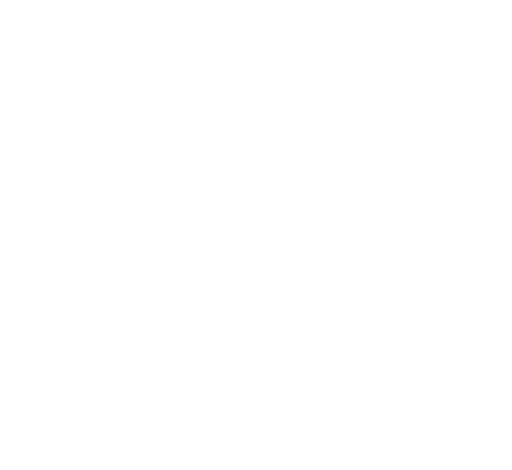
t = 0.00 s
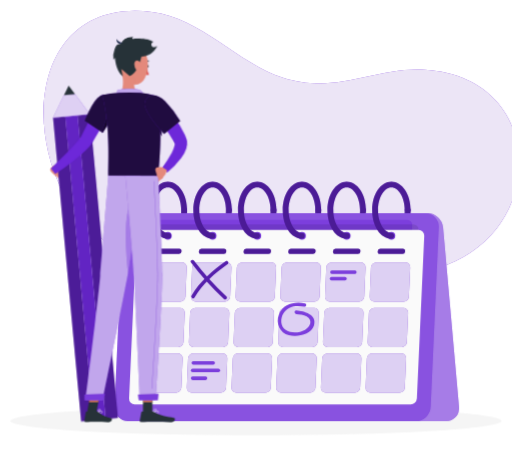
t = 1.26 s
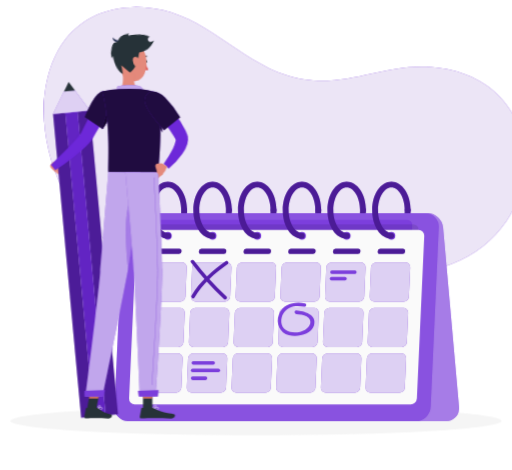
t = 3.06 s
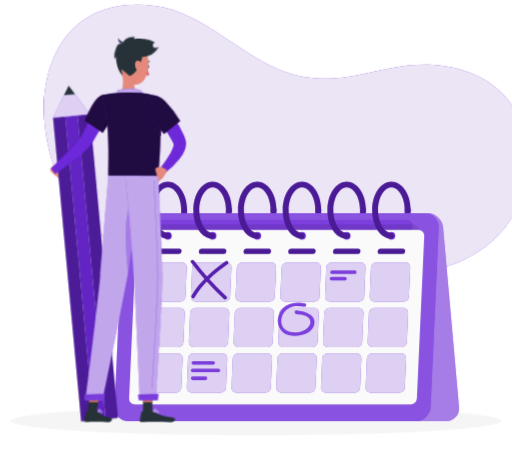
t = 4.46 s
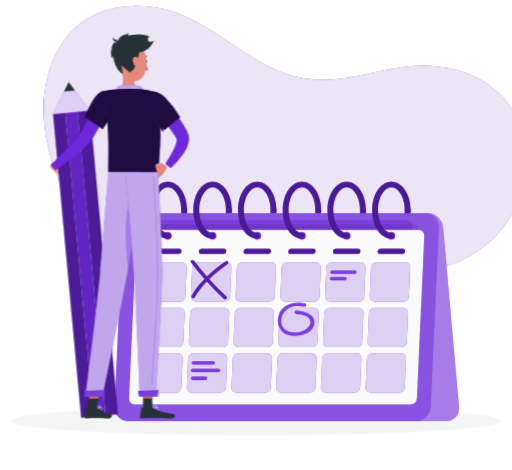
t = 6.26 s
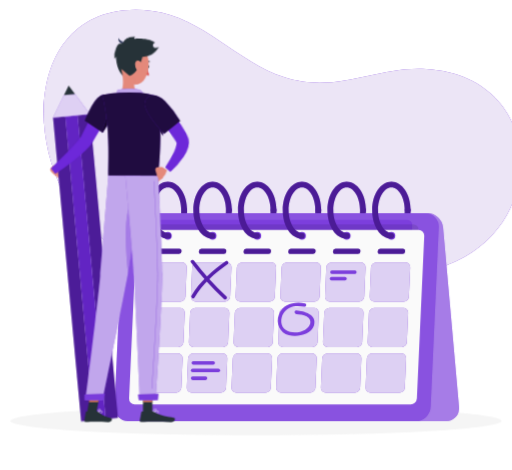
t = 7.76 s

The animated SVG that drew these frames (rendered in a browser with its animation timeline set to each time). Animation: 7 CSS @keyframes rules; one cycle of 9.26 s, repeats indefinitely.

<svg xmlns="http://www.w3.org/2000/svg" viewBox="48 84 404 371" id="ss-q-age-m"><style>svg#ss-q-age-m #tapcal{transform-box:view-box;transform-origin:172px 168px;animation:1.2s ease-in-out 1.0s infinite k-tapcal}svg#ss-q-age-m #head{transform-box:view-box;transform-origin:155px 148px;animation:4s ease-in-out 1.0s infinite k-head}svg#ss-q-age-m #background-simple{transform-box:fill-box;transform-origin:center;animation:0.8s 1 both cubic-bezier(.2,.7,.2,1) bxGrow,8s infinite none ease-in-out drift;animation-delay:0s,0.9s}svg#ss-q-age-m #Shadow{transform-box:fill-box;transform-origin:center;animation:0.6s 1 both linear bxFade;animation-delay:0.2s}svg#ss-q-age-m #Calendar{transform-box:fill-box;transform-origin:center;animation:0.7s 1 both cubic-bezier(.2,.7,.2,1) bxIn;animation-delay:0.18s}svg#ss-q-age-m #Character{transform-box:fill-box;transform-origin:center;animation:0.7s 1 both cubic-bezier(.2,.7,.2,1) bxIn,3.2s infinite none ease-in-out bob;animation-delay:0.36s,1.26s}@keyframes bob{0%,100%{transform:none}50%{transform:translateY(-3px)}}@keyframes bxFade{from{opacity:0}to{opacity:1}}@keyframes bxGrow{from{opacity:0;transform:scale(.92)}to{opacity:1;transform:none}}@keyframes bxIn{from{opacity:0;transform:translateY(14px)}to{opacity:1;transform:none}}@keyframes drift{0%,100%{transform:none}50%{transform:translate(4px,-3px) scale(1.02)}}@keyframes k-tapcal{0%,100%{transform:rotate(0deg)}50%{transform:rotate(-6deg)}}@keyframes k-head{0%,100%{transform:rotate(0)}30%,50%{transform:rotate(-6deg)}75%{transform:rotate(3deg)}}@media (prefers-reduced-motion: reduce){svg#ss-q-age-m *{animation:none!important}}</style><g id="background-simple"><path d="M138.09,278.9C61.85,236.44,56.69,79.72,167.9,93.49c38.91,4.82,67.2,40.09,103.42,52,41.85,13.71,72.21-8.74,112-6.35,94.58,5.68,97.84,123.5,17,154.1-43.54,16.49-85.57,13.4-129.3,7.14C233,294.87,174,298.88,138.09,278.9Z" style="fill:#6D28D9" /><path d="M138.09,278.9C61.85,236.44,56.69,79.72,167.9,93.49c38.91,4.82,67.2,40.09,103.42,52,41.85,13.71,72.21-8.74,112-6.35,94.58,5.68,97.84,123.5,17,154.1-43.54,16.49-85.57,13.4-129.3,7.14C233,294.87,174,298.88,138.09,278.9Z" style="fill:#fafafa;opacity:0.9" /></g><g id="Shadow"><ellipse cx="250" cy="416.24" rx="193.89" ry="11.32" style="fill:#f5f5f5" /></g><g id="Calendar"><path d="M180.45,272.44a2.34,2.34,0,0,1,0-4.67c5.72,0,10.54-8.19,10.54-17.89a2.34,2.34,0,0,1,4.67,0C195.66,262.53,189,272.44,180.45,272.44Z" style="fill:#6D28D9" /><path d="M215.74,272.44a2.34,2.34,0,0,1,0-4.67c5.72,0,10.54-8.19,10.54-17.89a2.34,2.34,0,0,1,4.67,0C231,262.53,224.27,272.44,215.74,272.44Z" style="fill:#6D28D9" /><path d="M251,272.44a2.34,2.34,0,0,1,0-4.67c5.71,0,10.54-8.19,10.54-17.89a2.33,2.33,0,0,1,4.66,0C266.23,262.53,259.56,272.44,251,272.44Z" style="fill:#6D28D9" /><path d="M286.32,272.44a2.34,2.34,0,1,1,0-4.67c5.71,0,10.54-8.19,10.54-17.89a2.33,2.33,0,0,1,4.66,0C301.52,262.53,294.84,272.44,286.32,272.44Z" style="fill:#6D28D9" /><path d="M321.6,272.44a2.34,2.34,0,0,1,0-4.67c5.72,0,10.54-8.19,10.54-17.89a2.34,2.34,0,0,1,4.67,0C336.81,262.53,330.13,272.44,321.6,272.44Z" style="fill:#6D28D9" /><path d="M356.89,272.44a2.34,2.34,0,0,1,0-4.67c5.71,0,10.54-8.19,10.54-17.89a2.34,2.34,0,0,1,4.67,0C372.1,262.53,365.42,272.44,356.89,272.44Z" style="fill:#6D28D9" /><g style="opacity:0.30000000000000004"><path d="M180.45,272.44a2.34,2.34,0,0,1,0-4.67c5.72,0,10.54-8.19,10.54-17.89a2.34,2.34,0,0,1,4.67,0C195.66,262.53,189,272.44,180.45,272.44Z" /><path d="M215.74,272.44a2.34,2.34,0,0,1,0-4.67c5.72,0,10.54-8.19,10.54-17.89a2.34,2.34,0,0,1,4.67,0C231,262.53,224.27,272.44,215.74,272.44Z" /><path d="M251,272.44a2.34,2.34,0,0,1,0-4.67c5.71,0,10.54-8.19,10.54-17.89a2.33,2.33,0,0,1,4.66,0C266.23,262.53,259.56,272.44,251,272.44Z" /><path d="M286.32,272.44a2.34,2.34,0,1,1,0-4.67c5.71,0,10.54-8.19,10.54-17.89a2.33,2.33,0,0,1,4.66,0C301.52,262.53,294.84,272.44,286.32,272.44Z" /><path d="M321.6,272.44a2.34,2.34,0,0,1,0-4.67c5.72,0,10.54-8.19,10.54-17.89a2.34,2.34,0,0,1,4.67,0C336.81,262.53,330.13,272.44,321.6,272.44Z" /><path d="M356.89,272.44a2.34,2.34,0,0,1,0-4.67c5.71,0,10.54-8.19,10.54-17.89a2.34,2.34,0,0,1,4.67,0C372.1,262.53,365.42,272.44,356.89,272.44Z" /></g><path d="M158.34,252.27H385.52a12.51,12.51,0,0,1,12.19,11.19l12.58,141.83a10.11,10.11,0,0,1-10.2,11.19H172.9a12.53,12.53,0,0,1-12.19-11.19L148.14,263.46A10.1,10.1,0,0,1,158.34,252.27Z" style="fill:#6D28D9" /><path d="M158.34,252.27H385.52a12.51,12.51,0,0,1,12.19,11.19l12.58,141.83a10.11,10.11,0,0,1-10.2,11.19H172.9a12.53,12.53,0,0,1-12.19-11.19L148.14,263.46A10.1,10.1,0,0,1,158.34,252.27Z" style="fill:#fafafa;opacity:0.4" /><path d="M383.63,252.27H156.44a11.86,11.86,0,0,0-11.7,11.19l-6.4,141.83A10.63,10.63,0,0,0,149,416.48H376.21a11.86,11.86,0,0,0,11.7-11.19l6.41-141.83A10.64,10.64,0,0,0,383.63,252.27Z" style="fill:#6D28D9" /><path d="M383.63,252.27H156.44a11.86,11.86,0,0,0-11.7,11.19l-6.4,141.83A10.63,10.63,0,0,0,149,416.48H376.21a11.86,11.86,0,0,0,11.7-11.19l6.41-141.83A10.64,10.64,0,0,0,383.63,252.27Z" style="fill:#fafafa;opacity:0.2" /><path d="M160.61,379l5.29-117.13a4.53,4.53,0,0,1,4.48-4.28H369.21a4.07,4.07,0,0,1,4.09,4.28L368,379a4.53,4.53,0,0,1-4.48,4.28H164.7A4.07,4.07,0,0,1,160.61,379Z" style="fill:#6D28D9" /><path d="M160.61,379l5.29-117.13a4.53,4.53,0,0,1,4.48-4.28H369.21a4.07,4.07,0,0,1,4.09,4.28L368,379a4.53,4.53,0,0,1-4.48,4.28H164.7A4.07,4.07,0,0,1,160.61,379Z" style="fill:#fafafa;opacity:0.1" /><path d="M155,388.56l5.55-123a4.74,4.74,0,0,1,4.7-4.49H374.05a4.26,4.26,0,0,1,4.29,4.49l-5.56,123a4.75,4.75,0,0,1-4.69,4.5H159.27A4.25,4.25,0,0,1,155,388.56Z" style="opacity:0.1" /><path d="M149.84,398.48l5.79-128.3a5,5,0,0,1,4.9-4.69H378.34a4.45,4.45,0,0,1,4.48,4.69L377,398.48a5,5,0,0,1-4.9,4.69H154.32A4.44,4.44,0,0,1,149.84,398.48Z" style="fill:#fafafa" /><path d="M356.86,273.18h0a3,3,0,0,1-3-3.18h0a3.15,3.15,0,0,1,3.11-3h0a3,3,0,0,1,3,3.18h0A3.15,3.15,0,0,1,356.86,273.18Z" style="fill:#6D28D9" /><path d="M321.57,273.18h0a3,3,0,0,1-3-3.18h0a3.15,3.15,0,0,1,3.11-3h0a3,3,0,0,1,3,3.18h0A3.14,3.14,0,0,1,321.57,273.18Z" style="fill:#6D28D9" /><path d="M286.28,273.18h0a3,3,0,0,1-3-3.18h0a3.16,3.16,0,0,1,3.11-3h0a3,3,0,0,1,3,3.18h0A3.14,3.14,0,0,1,286.28,273.18Z" style="fill:#6D28D9" /><path d="M251,273.18h0a3,3,0,0,1-3-3.18h0a3.17,3.17,0,0,1,3.12-3h0a3,3,0,0,1,3,3.18h0A3.14,3.14,0,0,1,251,273.18Z" style="fill:#6D28D9" /><path d="M215.71,273.18h0a3,3,0,0,1-3-3.18h0a3.15,3.15,0,0,1,3.11-3h0a3,3,0,0,1,3,3.18h0A3.15,3.15,0,0,1,215.71,273.18Z" style="fill:#6D28D9" /><path d="M180.42,273.18h0a3,3,0,0,1-3-3.18h0a3.15,3.15,0,0,1,3.11-3h0a3,3,0,0,1,3,3.18h0A3.14,3.14,0,0,1,180.42,273.18Z" style="fill:#6D28D9" /><g style="opacity:0.1"><path d="M356.86,273.18h0a3,3,0,0,1-3-3.18h0a3.15,3.15,0,0,1,3.11-3h0a3,3,0,0,1,3,3.18h0A3.15,3.15,0,0,1,356.86,273.18Z" style="fill:#fafafa" /><path d="M321.57,273.18h0a3,3,0,0,1-3-3.18h0a3.15,3.15,0,0,1,3.11-3h0a3,3,0,0,1,3,3.18h0A3.14,3.14,0,0,1,321.57,273.18Z" style="fill:#fafafa" /><path d="M286.28,273.18h0a3,3,0,0,1-3-3.18h0a3.16,3.16,0,0,1,3.11-3h0a3,3,0,0,1,3,3.18h0A3.14,3.14,0,0,1,286.28,273.18Z" style="fill:#fafafa" /><path d="M251,273.18h0a3,3,0,0,1-3-3.18h0a3.17,3.17,0,0,1,3.12-3h0a3,3,0,0,1,3,3.18h0A3.14,3.14,0,0,1,251,273.18Z" style="fill:#fafafa" /><path d="M215.71,273.18h0a3,3,0,0,1-3-3.18h0a3.15,3.15,0,0,1,3.11-3h0a3,3,0,0,1,3,3.18h0A3.15,3.15,0,0,1,215.71,273.18Z" style="fill:#fafafa" /><path d="M180.42,273.18h0a3,3,0,0,1-3-3.18h0a3.15,3.15,0,0,1,3.11-3h0a3,3,0,0,1,3,3.18h0A3.14,3.14,0,0,1,180.42,273.18Z" style="fill:#fafafa" /></g><path d="M189.24,284.36H171.49a1.86,1.86,0,0,1-1.87-2h0a2.08,2.08,0,0,1,2-2h17.75a1.86,1.86,0,0,1,1.87,2h0A2.08,2.08,0,0,1,189.24,284.36Z" style="fill:#6D28D9" /><path d="M224.53,284.36H206.78a1.86,1.86,0,0,1-1.87-2h0a2.08,2.08,0,0,1,2.05-2H224.7a1.87,1.87,0,0,1,1.88,2h0A2.08,2.08,0,0,1,224.53,284.36Z" style="fill:#6D28D9" /><path d="M259.82,284.36H242.07a1.87,1.87,0,0,1-1.88-2h0a2.08,2.08,0,0,1,2.05-2H260a1.86,1.86,0,0,1,1.87,2h0A2.07,2.07,0,0,1,259.82,284.36Z" style="fill:#6D28D9" /><path d="M295.1,284.36H277.35a1.86,1.86,0,0,1-1.87-2h0a2.08,2.08,0,0,1,2-2h17.75a1.86,1.86,0,0,1,1.87,2h0A2.08,2.08,0,0,1,295.1,284.36Z" style="fill:#6D28D9" /><path d="M330.39,284.36H312.64a1.86,1.86,0,0,1-1.87-2h0a2.08,2.08,0,0,1,2.05-2h17.75a1.86,1.86,0,0,1,1.87,2h0A2.08,2.08,0,0,1,330.39,284.36Z" style="fill:#6D28D9" /><path d="M365.68,284.36H347.93a1.86,1.86,0,0,1-1.87-2h0a2.08,2.08,0,0,1,2.05-2h17.74a1.87,1.87,0,0,1,1.88,2h0A2.08,2.08,0,0,1,365.68,284.36Z" style="fill:#6D28D9" /><g style="opacity:0.30000000000000004"><path d="M189.24,284.36H171.49a1.86,1.86,0,0,1-1.87-2h0a2.08,2.08,0,0,1,2-2h17.75a1.86,1.86,0,0,1,1.87,2h0A2.08,2.08,0,0,1,189.24,284.36Z" /><path d="M224.53,284.36H206.78a1.86,1.86,0,0,1-1.87-2h0a2.08,2.08,0,0,1,2.05-2H224.7a1.87,1.87,0,0,1,1.88,2h0A2.08,2.08,0,0,1,224.53,284.36Z" /><path d="M259.82,284.36H242.07a1.87,1.87,0,0,1-1.88-2h0a2.08,2.08,0,0,1,2.05-2H260a1.86,1.86,0,0,1,1.87,2h0A2.07,2.07,0,0,1,259.82,284.36Z" /><path d="M295.1,284.36H277.35a1.86,1.86,0,0,1-1.87-2h0a2.08,2.08,0,0,1,2-2h17.75a1.86,1.86,0,0,1,1.87,2h0A2.08,2.08,0,0,1,295.1,284.36Z" /><path d="M330.39,284.36H312.64a1.86,1.86,0,0,1-1.87-2h0a2.08,2.08,0,0,1,2.05-2h17.75a1.86,1.86,0,0,1,1.87,2h0A2.08,2.08,0,0,1,330.39,284.36Z" /><path d="M365.68,284.36H347.93a1.86,1.86,0,0,1-1.87-2h0a2.08,2.08,0,0,1,2.05-2h17.74a1.87,1.87,0,0,1,1.88,2h0A2.08,2.08,0,0,1,365.68,284.36Z" /></g><path d="M190.22,322.13H167.1a3.73,3.73,0,0,1-3.74-3.92l1-23.12a4.16,4.16,0,0,1,4.1-3.92h23.12a3.73,3.73,0,0,1,3.74,3.92l-1,23.12A4.17,4.17,0,0,1,190.22,322.13Z" style="fill:#6D28D9" /><path d="M225.51,322.13H202.39a3.72,3.72,0,0,1-3.74-3.92l1-23.12a4.16,4.16,0,0,1,4.1-3.92H226.9a3.74,3.74,0,0,1,3.75,3.92l-1.05,23.12A4.15,4.15,0,0,1,225.51,322.13Z" style="fill:#6D28D9" /><path d="M260.79,322.13H237.68a3.74,3.74,0,0,1-3.75-3.92l1-23.12a4.16,4.16,0,0,1,4.1-3.92h23.11a3.72,3.72,0,0,1,3.74,3.92l-1,23.12A4.16,4.16,0,0,1,260.79,322.13Z" style="fill:#6D28D9" /><path d="M296.08,322.13H273a3.73,3.73,0,0,1-3.75-3.92l1-23.12a4.15,4.15,0,0,1,4.09-3.92h23.12a3.73,3.73,0,0,1,3.74,3.92l-1,23.12A4.16,4.16,0,0,1,296.08,322.13Z" style="fill:#6D28D9" /><path d="M331.37,322.13H308.25a3.73,3.73,0,0,1-3.74-3.92l1-23.12a4.16,4.16,0,0,1,4.1-3.92h23.11a3.73,3.73,0,0,1,3.75,3.92l-1,23.12A4.17,4.17,0,0,1,331.37,322.13Z" style="fill:#6D28D9" /><path d="M366.65,322.13H343.54a3.72,3.72,0,0,1-3.74-3.92l1-23.12a4.16,4.16,0,0,1,4.1-3.92h23.11a3.74,3.74,0,0,1,3.75,3.92l-1.05,23.12A4.15,4.15,0,0,1,366.65,322.13Z" style="fill:#6D28D9" /><g style="opacity:0.8"><path d="M190.22,322.13H167.1a3.73,3.73,0,0,1-3.74-3.92l1-23.12a4.16,4.16,0,0,1,4.1-3.92h23.12a3.73,3.73,0,0,1,3.74,3.92l-1,23.12A4.17,4.17,0,0,1,190.22,322.13Z" style="fill:#fafafa" /><path d="M225.51,322.13H202.39a3.72,3.72,0,0,1-3.74-3.92l1-23.12a4.16,4.16,0,0,1,4.1-3.92H226.9a3.74,3.74,0,0,1,3.75,3.92l-1.05,23.12A4.15,4.15,0,0,1,225.51,322.13Z" style="fill:#fafafa" /><path d="M260.79,322.13H237.68a3.74,3.74,0,0,1-3.75-3.92l1-23.12a4.16,4.16,0,0,1,4.1-3.92h23.11a3.72,3.72,0,0,1,3.74,3.92l-1,23.12A4.16,4.16,0,0,1,260.79,322.13Z" style="fill:#fafafa" /><path d="M296.08,322.13H273a3.73,3.73,0,0,1-3.75-3.92l1-23.12a4.15,4.15,0,0,1,4.09-3.92h23.12a3.73,3.73,0,0,1,3.74,3.92l-1,23.12A4.16,4.16,0,0,1,296.08,322.13Z" style="fill:#fafafa" /><path d="M331.37,322.13H308.25a3.73,3.73,0,0,1-3.74-3.92l1-23.12a4.16,4.16,0,0,1,4.1-3.92h23.11a3.73,3.73,0,0,1,3.75,3.92l-1,23.12A4.17,4.17,0,0,1,331.37,322.13Z" style="fill:#fafafa" /><path d="M366.65,322.13H343.54a3.72,3.72,0,0,1-3.74-3.92l1-23.12a4.16,4.16,0,0,1,4.1-3.92h23.11a3.74,3.74,0,0,1,3.75,3.92l-1.05,23.12A4.15,4.15,0,0,1,366.65,322.13Z" style="fill:#fafafa" /></g><path d="M188.6,358H165.48a3.73,3.73,0,0,1-3.74-3.92l1-23.12a4.17,4.17,0,0,1,4.1-3.92H190a3.73,3.73,0,0,1,3.74,3.92l-1,23.12A4.17,4.17,0,0,1,188.6,358Z" style="fill:#6D28D9" /><path d="M223.89,358H200.77a3.73,3.73,0,0,1-3.74-3.92l1-23.12a4.16,4.16,0,0,1,4.1-3.92h23.11A3.74,3.74,0,0,1,229,331L228,354.08A4.15,4.15,0,0,1,223.89,358Z" style="fill:#6D28D9" /><path d="M259.17,358H236.06a3.72,3.72,0,0,1-3.74-3.92l1-23.12a4.16,4.16,0,0,1,4.1-3.92h23.11a3.72,3.72,0,0,1,3.74,3.92l-1,23.12A4.16,4.16,0,0,1,259.17,358Z" style="fill:#6D28D9" /><path d="M294.46,358H271.35a3.74,3.74,0,0,1-3.75-3.92l1-23.12a4.15,4.15,0,0,1,4.09-3.92h23.12A3.73,3.73,0,0,1,299.6,331l-1,23.12A4.16,4.16,0,0,1,294.46,358Z" style="fill:#6D28D9" /><path d="M329.75,358H306.63a3.73,3.73,0,0,1-3.74-3.92l1-23.12A4.17,4.17,0,0,1,308,327h23.12a3.73,3.73,0,0,1,3.74,3.92l-1,23.12A4.17,4.17,0,0,1,329.75,358Z" style="fill:#6D28D9" /><path d="M365,358H341.92a3.72,3.72,0,0,1-3.74-3.92l1-23.12a4.16,4.16,0,0,1,4.1-3.92h23.11a3.74,3.74,0,0,1,3.75,3.92l-1.05,23.12A4.15,4.15,0,0,1,365,358Z" style="fill:#6D28D9" /><g style="opacity:0.8"><path d="M188.6,358H165.48a3.73,3.73,0,0,1-3.74-3.92l1-23.12a4.17,4.17,0,0,1,4.1-3.92H190a3.73,3.73,0,0,1,3.74,3.92l-1,23.12A4.17,4.17,0,0,1,188.6,358Z" style="fill:#fafafa" /><path d="M223.89,358H200.77a3.73,3.73,0,0,1-3.74-3.92l1-23.12a4.16,4.16,0,0,1,4.1-3.92h23.11A3.74,3.74,0,0,1,229,331L228,354.08A4.15,4.15,0,0,1,223.89,358Z" style="fill:#fafafa" /><path d="M259.17,358H236.06a3.72,3.72,0,0,1-3.74-3.92l1-23.12a4.16,4.16,0,0,1,4.1-3.92h23.11a3.72,3.72,0,0,1,3.74,3.92l-1,23.12A4.16,4.16,0,0,1,259.17,358Z" style="fill:#fafafa" /><path d="M294.46,358H271.35a3.74,3.74,0,0,1-3.75-3.92l1-23.12a4.15,4.15,0,0,1,4.09-3.92h23.12A3.73,3.73,0,0,1,299.6,331l-1,23.12A4.16,4.16,0,0,1,294.46,358Z" style="fill:#fafafa" /><path d="M329.75,358H306.63a3.73,3.73,0,0,1-3.74-3.92l1-23.12A4.17,4.17,0,0,1,308,327h23.12a3.73,3.73,0,0,1,3.74,3.92l-1,23.12A4.17,4.17,0,0,1,329.75,358Z" style="fill:#fafafa" /><path d="M365,358H341.92a3.72,3.72,0,0,1-3.74-3.92l1-23.12a4.16,4.16,0,0,1,4.1-3.92h23.11a3.74,3.74,0,0,1,3.75,3.92l-1.05,23.12A4.15,4.15,0,0,1,365,358Z" style="fill:#fafafa" /></g><path d="M187,393.86H163.86a3.72,3.72,0,0,1-3.74-3.92l1-23.11a4.16,4.16,0,0,1,4.1-3.92h23.12a3.72,3.72,0,0,1,3.74,3.92l-1,23.11A4.15,4.15,0,0,1,187,393.86Z" style="fill:#6D28D9" /><path d="M222.27,393.86H199.15a3.72,3.72,0,0,1-3.74-3.92l1-23.11a4.15,4.15,0,0,1,4.1-3.92h23.11a3.72,3.72,0,0,1,3.75,3.92l-1,23.11A4.14,4.14,0,0,1,222.27,393.86Z" style="fill:#6D28D9" /><path d="M257.55,393.86H234.44a3.72,3.72,0,0,1-3.74-3.92l1-23.11a4.15,4.15,0,0,1,4.1-3.92H259a3.73,3.73,0,0,1,3.75,3.92l-1.05,23.11A4.15,4.15,0,0,1,257.55,393.86Z" style="fill:#6D28D9" /><path d="M292.84,393.86H269.73a3.73,3.73,0,0,1-3.75-3.92l1-23.11a4.14,4.14,0,0,1,4.09-3.92h23.12a3.72,3.72,0,0,1,3.74,3.92l-1,23.11A4.15,4.15,0,0,1,292.84,393.86Z" style="fill:#6D28D9" /><path d="M328.13,393.86H305a3.72,3.72,0,0,1-3.74-3.92l1-23.11a4.16,4.16,0,0,1,4.1-3.92h23.12a3.72,3.72,0,0,1,3.74,3.92l-1,23.11A4.16,4.16,0,0,1,328.13,393.86Z" style="fill:#6D28D9" /><path d="M363.42,393.86H340.3a3.72,3.72,0,0,1-3.74-3.92l1-23.11a4.15,4.15,0,0,1,4.1-3.92h23.11a3.73,3.73,0,0,1,3.75,3.92l-1.05,23.11A4.14,4.14,0,0,1,363.42,393.86Z" style="fill:#6D28D9" /><g style="opacity:0.8"><path d="M187,393.86H163.86a3.72,3.72,0,0,1-3.74-3.92l1-23.11a4.16,4.16,0,0,1,4.1-3.92h23.12a3.72,3.72,0,0,1,3.74,3.92l-1,23.11A4.15,4.15,0,0,1,187,393.86Z" style="fill:#fafafa" /><path d="M222.27,393.86H199.15a3.72,3.72,0,0,1-3.74-3.92l1-23.11a4.15,4.15,0,0,1,4.1-3.92h23.11a3.72,3.72,0,0,1,3.75,3.92l-1,23.11A4.14,4.14,0,0,1,222.27,393.86Z" style="fill:#fafafa" /><path d="M257.55,393.86H234.44a3.72,3.72,0,0,1-3.74-3.92l1-23.11a4.15,4.15,0,0,1,4.1-3.92H259a3.73,3.73,0,0,1,3.75,3.92l-1.05,23.11A4.15,4.15,0,0,1,257.55,393.86Z" style="fill:#fafafa" /><path d="M292.84,393.86H269.73a3.73,3.73,0,0,1-3.75-3.92l1-23.11a4.14,4.14,0,0,1,4.09-3.92h23.12a3.72,3.72,0,0,1,3.74,3.92l-1,23.11A4.15,4.15,0,0,1,292.84,393.86Z" style="fill:#fafafa" /><path d="M328.13,393.86H305a3.72,3.72,0,0,1-3.74-3.92l1-23.11a4.16,4.16,0,0,1,4.1-3.92h23.12a3.72,3.72,0,0,1,3.74,3.92l-1,23.11A4.16,4.16,0,0,1,328.13,393.86Z" style="fill:#fafafa" /><path d="M363.42,393.86H340.3a3.72,3.72,0,0,1-3.74-3.92l1-23.11a4.15,4.15,0,0,1,4.1-3.92h23.11a3.73,3.73,0,0,1,3.75,3.92l-1.05,23.11A4.14,4.14,0,0,1,363.42,393.86Z" style="fill:#fafafa" /></g><path d="M180.45,272.44c-8.52,0-15.2-9.91-15.2-22.56s6.68-22.55,15.2-22.55,15.21,9.91,15.21,22.55a2.34,2.34,0,0,1-4.67,0c0-9.69-4.82-17.89-10.54-17.89s-10.54,8.2-10.54,17.89,4.83,17.89,10.54,17.89a2.34,2.34,0,1,1,0,4.67Z" style="fill:#6D28D9" /><path d="M215.74,272.44c-8.52,0-15.2-9.91-15.2-22.56s6.68-22.55,15.2-22.55S231,237.24,231,249.88a2.34,2.34,0,0,1-4.67,0c0-9.69-4.82-17.89-10.54-17.89s-10.54,8.2-10.54,17.89,4.83,17.89,10.54,17.89a2.34,2.34,0,0,1,0,4.67Z" style="fill:#6D28D9" /><path d="M251,272.44c-8.53,0-15.21-9.91-15.21-22.56s6.68-22.55,15.21-22.55,15.2,9.91,15.2,22.55a2.33,2.33,0,0,1-4.66,0c0-9.69-4.83-17.89-10.54-17.89s-10.54,8.2-10.54,17.89,4.83,17.89,10.54,17.89a2.34,2.34,0,0,1,0,4.67Z" style="fill:#6D28D9" /><path d="M286.32,272.44c-8.53,0-15.21-9.91-15.21-22.56s6.68-22.55,15.21-22.55,15.2,9.91,15.2,22.55a2.33,2.33,0,0,1-4.66,0c0-9.69-4.83-17.89-10.54-17.89s-10.54,8.2-10.54,17.89,4.82,17.89,10.54,17.89a2.34,2.34,0,0,1,0,4.67Z" style="fill:#6D28D9" /><path d="M321.6,272.44c-8.52,0-15.2-9.91-15.2-22.56s6.68-22.55,15.2-22.55,15.21,9.91,15.21,22.55a2.34,2.34,0,0,1-4.67,0c0-9.69-4.82-17.89-10.54-17.89s-10.54,8.2-10.54,17.89,4.83,17.89,10.54,17.89a2.34,2.34,0,1,1,0,4.67Z" style="fill:#6D28D9" /><path d="M356.89,272.44c-8.52,0-15.2-9.91-15.2-22.56s6.68-22.55,15.2-22.55,15.21,9.91,15.21,22.55a2.34,2.34,0,0,1-4.67,0c0-9.69-4.83-17.89-10.54-17.89s-10.54,8.2-10.54,17.89,4.83,17.89,10.54,17.89a2.34,2.34,0,0,1,0,4.67Z" style="fill:#6D28D9" /><g style="opacity:0.30000000000000004"><path d="M180.45,272.44c-8.52,0-15.2-9.91-15.2-22.56s6.68-22.55,15.2-22.55,15.21,9.91,15.21,22.55a2.34,2.34,0,0,1-4.67,0c0-9.69-4.82-17.89-10.54-17.89s-10.54,8.2-10.54,17.89,4.83,17.89,10.54,17.89a2.34,2.34,0,1,1,0,4.67Z" /><path d="M215.74,272.44c-8.52,0-15.2-9.91-15.2-22.56s6.68-22.55,15.2-22.55S231,237.24,231,249.88a2.34,2.34,0,0,1-4.67,0c0-9.69-4.82-17.89-10.54-17.89s-10.54,8.2-10.54,17.89,4.83,17.89,10.54,17.89a2.34,2.34,0,0,1,0,4.67Z" /><path d="M251,272.44c-8.53,0-15.21-9.91-15.21-22.56s6.68-22.55,15.21-22.55,15.2,9.91,15.2,22.55a2.33,2.33,0,0,1-4.66,0c0-9.69-4.83-17.89-10.54-17.89s-10.54,8.2-10.54,17.89,4.83,17.89,10.54,17.89a2.34,2.34,0,0,1,0,4.67Z" /><path d="M286.32,272.44c-8.53,0-15.21-9.91-15.21-22.56s6.68-22.55,15.21-22.55,15.2,9.91,15.2,22.55a2.33,2.33,0,0,1-4.66,0c0-9.69-4.83-17.89-10.54-17.89s-10.54,8.2-10.54,17.89,4.82,17.89,10.54,17.89a2.34,2.34,0,0,1,0,4.67Z" /><path d="M321.6,272.44c-8.52,0-15.2-9.91-15.2-22.56s6.68-22.55,15.2-22.55,15.21,9.91,15.21,22.55a2.34,2.34,0,0,1-4.67,0c0-9.69-4.82-17.89-10.54-17.89s-10.54,8.2-10.54,17.89,4.83,17.89,10.54,17.89a2.34,2.34,0,1,1,0,4.67Z" /><path d="M356.89,272.44c-8.52,0-15.2-9.91-15.2-22.56s6.68-22.55,15.2-22.55,15.21,9.91,15.21,22.55a2.34,2.34,0,0,1-4.67,0c0-9.69-4.83-17.89-10.54-17.89s-10.54,8.2-10.54,17.89,4.83,17.89,10.54,17.89a2.34,2.34,0,0,1,0,4.67Z" /></g><path d="M288.68,323.42c-8.16-1.62-17.32.27-20.59,8.87-2.63,6.92.74,14.42,8,16.25,6.4,1.61,17.44-.36,19.72-7.74,2.61-8.44-8-11.18-13.95-11.68-1.79-.15-1.78,2.65,0,2.8,2.71.23,5.81.38,8.21,1.87,5,3.13,2.94,8.15-1.32,10.55s-10.79,3-15,.34c-4.6-2.93-4.75-9.37-2-13.57,3.61-5.55,10.2-6.17,16.14-5,1.76.35,2.51-2.35.74-2.7Z" style="fill:#6D28D9" /><path d="M288.68,323.42c-8.16-1.62-17.32.27-20.59,8.87-2.63,6.92.74,14.42,8,16.25,6.4,1.61,17.44-.36,19.72-7.74,2.61-8.44-8-11.18-13.95-11.68-1.79-.15-1.78,2.65,0,2.8,2.71.23,5.81.38,8.21,1.87,5,3.13,2.94,8.15-1.32,10.55s-10.79,3-15,.34c-4.6-2.93-4.75-9.37-2-13.57,3.61-5.55,10.2-6.17,16.14-5,1.76.35,2.51-2.35.74-2.7Z" style="fill:#fafafa;opacity:0.1" /><path d="M198.65,291.21a220.55,220.55,0,0,0,26,28.8c1.32,1.23,3.31-.75,2-2a217.28,217.28,0,0,1-25.57-28.23c-1.07-1.42-3.5,0-2.41,1.41Z" style="fill:#6D28D9" /><path d="M201.54,318.84c5.9-10.49,16.23-19.44,26-26.29,1.46-1,.07-3.46-1.41-2.42-10.16,7.14-20.84,16.36-27,27.29a1.4,1.4,0,0,0,2.41,1.42Z" style="fill:#6D28D9" /><g style="opacity:0.2"><path d="M198.65,291.21a220.55,220.55,0,0,0,26,28.8c1.32,1.23,3.31-.75,2-2a217.28,217.28,0,0,1-25.57-28.23c-1.07-1.42-3.5,0-2.41,1.41Z" /><path d="M201.54,318.84c5.9-10.49,16.23-19.44,26-26.29,1.46-1,.07-3.46-1.41-2.42-10.16,7.14-20.84,16.36-27,27.29a1.4,1.4,0,0,0,2.41,1.42Z" /></g><path d="M309.87,300.16h18.25a1.4,1.4,0,0,0,0-2.79H309.87a1.4,1.4,0,0,0,0,2.79Z" style="fill:#6D28D9" /><path d="M309.66,305.35h10.58a1.4,1.4,0,0,0,0-2.8H309.66a1.4,1.4,0,0,0,0,2.8Z" style="fill:#6D28D9" /><g style="opacity:0.1"><path d="M309.87,300.16h18.25a1.4,1.4,0,0,0,0-2.79H309.87a1.4,1.4,0,0,0,0,2.79Z" style="fill:#fafafa" /><path d="M309.66,305.35h10.58a1.4,1.4,0,0,0,0-2.8H309.66a1.4,1.4,0,0,0,0,2.8Z" style="fill:#fafafa" /></g><path d="M200.56,371.8h15.65a1.4,1.4,0,0,0,0-2.8H200.56a1.4,1.4,0,0,0,0,2.8Z" style="fill:#6D28D9" /><path d="M200,377.81H220.3a1.4,1.4,0,0,0,0-2.8H200a1.4,1.4,0,0,0,0,2.8Z" style="fill:#6D28D9" /><path d="M200,384h10.15a1.4,1.4,0,0,0,0-2.8H200a1.4,1.4,0,0,0,0,2.8Z" style="fill:#6D28D9" /><g style="opacity:0.1"><path d="M200.56,371.8h15.65a1.4,1.4,0,0,0,0-2.8H200.56a1.4,1.4,0,0,0,0,2.8Z" style="fill:#fafafa" /><path d="M200,377.81H220.3a1.4,1.4,0,0,0,0-2.8H200a1.4,1.4,0,0,0,0,2.8Z" style="fill:#fafafa" /><path d="M200,384h10.15a1.4,1.4,0,0,0,0-2.8H200a1.4,1.4,0,0,0,0,2.8Z" style="fill:#fafafa" /></g></g><g id="Character"><path d="M90.19,214.79l4.73-.21-2.14,9a24.77,24.77,0,0,1-4.58-4.05,2.29,2.29,0,0,1,.24-3.21Z" style="fill:#e4897b" /><polygon points="100.41 219.43 98.29 226.75 92.78 223.56 94.92 214.58 100.41 219.43" style="fill:#e4897b" /><rect x="100.88" y="175.91" width="9.72" height="240.77" transform="translate(-26.87 11.01) rotate(-5.29)" style="fill:#6D28D9" /><rect x="100.88" y="175.91" width="9.72" height="240.77" transform="translate(-26.87 11.01) rotate(-5.29)" style="opacity:0.30000000000000004" /><rect x="120.24" y="174.11" width="9.72" height="240.77" transform="translate(-26.62 12.79) rotate(-5.29)" style="fill:#6D28D9" /><rect x="120.24" y="174.11" width="9.72" height="240.77" transform="translate(-26.62 12.79) rotate(-5.29)" style="opacity:0.30000000000000004" /><rect x="110.56" y="175.01" width="9.72" height="240.77" transform="translate(-26.74 11.9) rotate(-5.29)" style="fill:#6D28D9" /><rect x="110.56" y="175.01" width="9.72" height="240.77" transform="translate(-26.74 11.9) rotate(-5.29)" style="opacity:0.1" /><polygon points="107.12 158.31 98.41 159.12 89.8 176.87 118.84 174.18 107.12 158.31" style="fill:#6D28D9" /><g style="opacity:0.8"><polygon points="107.12 158.31 98.41 159.12 89.8 176.87 118.84 174.18 107.12 158.31" style="fill:#fafafa" /></g><polygon points="102.1 151.51 98.41 159.12 107.12 158.31 102.1 151.51" style="fill:#263238" /><g id="tapcal"><path d="M175.28,165.06c1,1,1.83,1.95,2.69,3s1.68,2,2.5,3c1.65,2,3.19,4.11,4.69,6.26a74,74,0,0,1,7.78,14c.25.64.48,1.31.72,2l.36,1a9.91,9.91,0,0,1,.42,1.84,12.5,12.5,0,0,1-.77,5.87,27.8,27.8,0,0,1-4.48,7.6,62.34,62.34,0,0,1-11.44,10.85l-3.77-4a105.36,105.36,0,0,0,8.12-11.69,22,22,0,0,0,2.44-5.59,2.78,2.78,0,0,0,.05-1.49s0,0,0,0l-.34-.74c-.23-.49-.43-1-.68-1.48a78.26,78.26,0,0,0-7.4-11.69c-1.4-1.91-2.88-3.77-4.38-5.63-.75-.92-1.51-1.84-2.29-2.74l-2.28-2.63Z" style="fill:#6D28D9" /><path d="M174.57,191.72c-2.38-4.34-6.7-13.05-6.09-18l5.8,6.28C174.48,183.36,174.59,187.24,174.57,191.72Z" style="fill:#6D28D9" /><path d="M174.57,191.72c-2.38-4.34-6.7-13.05-6.09-18l5.8,6.28C174.48,183.36,174.59,187.24,174.57,191.72Z" style="opacity:0.8" /></g><polygon points="167.93 219.53 172.19 227.96 176.36 224.37 172.94 218.38 167.93 219.53" style="fill:#e4897b" /><path d="M135.84,170q-3.89,7.41-8.08,14.65c-1.37,2.43-2.81,4.82-4.21,7.23l-2.15,3.6-.54.9c-.27.43-.57.94-.84,1.28s-.54.75-.8,1.06-.54.66-.8.95a74.52,74.52,0,0,1-6.44,6.22c-2.19,1.87-4.38,3.69-6.64,5.42-4.47,3.49-9.06,6.74-13.82,9.84l-3.43-4.32,11.85-11.67c1.94-2,3.9-3.88,5.75-5.86a70.18,70.18,0,0,0,5.13-5.88q.29-.36.51-.69c.17-.24.29-.44.41-.64a4.7,4.7,0,0,0,.28-.5l.46-.93,1.85-3.77c1.27-2.49,2.51-5,3.8-7.47q3.83-7.47,8-14.77Z" style="fill:#6D28D9" /><g id="head"><path d="M163.91,136.22c-.13.58.08,1.13.45,1.23s.78-.3.91-.88-.09-1.13-.46-1.23S164,135.64,163.91,136.22Z" style="fill:#263238" /><path d="M163.93,137.34a22.24,22.24,0,0,0,1.7,5.65,3.39,3.39,0,0,1-2.86-.17Z" style="fill:#de5753" /><path d="M165.44,132.7a.36.36,0,0,1-.2-.06,2.67,2.67,0,0,0-2.48-.16.36.36,0,0,1-.46-.19.36.36,0,0,1,.19-.46,3.41,3.41,0,0,1,3.15.24.34.34,0,0,1,.09.48A.35.35,0,0,1,165.44,132.7Z" style="fill:#263238" /><path d="M145,130.15c-1.07,7.24-2.06,11.4.72,16a9.49,9.49,0,0,0,16.79-.89c2.87-6,4.15-16.84-2.16-21.42A9.58,9.58,0,0,0,145,130.15Z" style="fill:#e4897b" /><path d="M166.75,126.72a18.26,18.26,0,0,1-7,2.15c-1.83,8.37-6.7,18-14.58,15.23-3-1-6-8.27-6.31-14.72-.52.63-.87,1.45-1.14,1.79a16.28,16.28,0,0,1,.94-8.5c2.18-6.18,3.63-2.08,6-5.83,1.53-2.48,4.25-3.76,9-3.92-1.33.69-1.58,1.8.39,1.64s10.38-.62,15.28,2.69c-3.31.75-1.29,6,3.13,3.2C170.85,123.06,168.85,125.54,166.75,126.72Z" style="fill:#263238" /><path d="M154.09,134.63a8.62,8.62,0,0,0,1.76,5.09c1.49,1.92,3.2,1,3.61-1.16.36-1.92,0-5.24-1.86-6.4S154.08,132.43,154.09,134.63Z" style="fill:#e4897b" /><path d="M145.13,117.62a6.13,6.13,0,0,1-4.89-3S140.11,120.48,145.13,117.62Z" style="fill:#1e2a4c" /></g><path d="M143.68,138.43c1.26,5.38,2.69,15.22-.93,18.81,0,0,1.68,5.45,11.67,5.45,11,0,5-5.45,5-5.45-6.05-1.43-6.07-5.88-5.19-10.05Z" style="fill:#e4897b" /><path d="M141.39,159.11c-.86-1.72-1.8-3.7,0-4.32,1.94-.68,12.71-1.37,16.48-.1a4,4,0,0,1,2.86,4.78Z" style="fill:#6D28D9" /><path d="M141.39,159.11c-.86-1.72-1.8-3.7,0-4.32,1.94-.68,12.71-1.37,16.48-.1a4,4,0,0,1,2.86,4.78Z" style="fill:#fafafa;opacity:0.6000000000000001" /><path d="M127,410a9.34,9.34,0,0,1-1.92-.21.16.16,0,0,1-.13-.13.18.18,0,0,1,.07-.18c.08-.06,2-1.44,3.12-1.2a.83.83,0,0,1,.58.41.69.69,0,0,1,0,.83C128.48,409.91,127.75,410,127,410Zm-1.43-.46c1.1.18,2.6.18,2.9-.23,0,0,.12-.16-.05-.45a.49.49,0,0,0-.35-.24A4.59,4.59,0,0,0,125.57,409.56Z" style="fill:#fafafa" /><path d="M125.12,409.82l-.09,0a.16.16,0,0,1-.08-.15c0-.09.09-2.21.92-2.91a.93.93,0,0,1,.74-.23.58.58,0,0,1,.57.47c.16.82-1.24,2.42-2,2.83Zm1.37-3a.6.6,0,0,0-.39.15,4.06,4.06,0,0,0-.78,2.31c.72-.57,1.61-1.78,1.52-2.26,0-.05,0-.17-.27-.2Z" style="fill:#fafafa" /><path d="M171.12,410a12.3,12.3,0,0,1-2.26-.21.17.17,0,0,1-.14-.14.18.18,0,0,1,.08-.18c.37-.21,3.63-2.08,4.42-.79a.67.67,0,0,1,0,.77C173,409.89,172.06,410,171.12,410Zm-1.71-.47c1.38.2,3.24.17,3.56-.28,0,0,.1-.14-.05-.39C172.48,408.15,170.5,409,169.41,409.55Z" style="fill:#fafafa" /><path d="M168.89,409.82a.19.19,0,0,1-.1,0,.17.17,0,0,1-.07-.16c0-.08.12-2.06,1-2.83a1.2,1.2,0,0,1,1-.3c.49.05.63.3.66.5.14.85-1.53,2.4-2.41,2.8Zm1.68-3a.87.87,0,0,0-.6.23,3.88,3.88,0,0,0-.87,2.27c.88-.54,2-1.77,1.93-2.28,0-.05,0-.18-.36-.22Z" style="fill:#fafafa" /><polygon points="160.81 409.64 168.16 409.64 168.23 392.63 160.89 392.63 160.81 409.64" style="fill:#263238" /><polygon points="116.7 409.64 124.05 409.64 127.09 392.63 119.74 392.63 116.7 409.64" style="fill:#263238" /><path d="M124.54,408.79h-8.25a.61.61,0,0,0-.61.51l-1.2,6.53a1.13,1.13,0,0,0,1.13,1.3c2.88-.05,4.27-.22,7.9-.22,2.23,0,6.84.24,9.93.24s3.36-3,2.09-3.33c-5.71-1.24-7.91-2.95-9.78-4.57A1.83,1.83,0,0,0,124.54,408.79Z" style="fill:#263238" /><path d="M168.08,408.79h-8a.61.61,0,0,0-.61.51l-1.2,6.53a1.11,1.11,0,0,0,1.11,1.3c2.89-.05,7.06-.22,10.7-.22,4.26,0,7.94.24,12.93.24,3,0,3.73-3,2.46-3.33-5.8-1.26-10.5-1.39-15.58-4.45A3.46,3.46,0,0,0,168.08,408.79Z" style="fill:#263238" /><path d="M128.74,158.9c-6.83,1.58-14,20.35-14,20.35l14.19,9.48a110.51,110.51,0,0,0,8.54-15.53C141.22,164.61,135.71,157.29,128.74,158.9Z" style="fill:#6D28D9" /><path d="M128.74,158.9c-6.83,1.58-14,20.35-14,20.35l14.19,9.48a110.51,110.51,0,0,0,8.54-15.53C141.22,164.61,135.71,157.29,128.74,158.9Z" style="opacity:0.7000000000000001" /><path d="M134.13,170.87l-5.87,17.41.67.45s2.68-4,5.53-9.33Z" style="fill:#6D28D9" /><path d="M134.13,170.87l-5.87,17.41.67.45s2.68-4,5.53-9.33Z" style="opacity:0.8" /><path d="M174.57,191.72c-.06,8.2-.55,18.4-1.77,31.06H133.5c-.51-6,2.15-35.46-4.76-63.88a101.07,101.07,0,0,1,13.09-1.66,145.28,145.28,0,0,1,16.7,0,74.84,74.84,0,0,1,11.37,2s3.36,3.64,4.38,20.71C174.48,183.36,174.59,187.24,174.57,191.72Z" style="fill:#6D28D9" /><path d="M174.57,191.72c-.06,8.2-.55,18.4-1.77,31.06H133.5c-.51-6,2.15-35.46-4.76-63.88a101.07,101.07,0,0,1,13.09-1.66,145.28,145.28,0,0,1,16.7,0,74.84,74.84,0,0,1,11.37,2s3.36,3.64,4.38,20.71C174.48,183.36,174.59,187.24,174.57,191.72Z" style="opacity:0.7000000000000001" /><path d="M162.2,165.92c-.62,7,15.25,23.84,15.25,23.84l12.72-10.36a82,82,0,0,0-11.89-15.5C170.84,156.71,162.9,158.08,162.2,165.92Z" style="fill:#6D28D9" /><path d="M162.2,165.92c-.62,7,15.25,23.84,15.25,23.84l12.72-10.36a82,82,0,0,0-11.89-15.5C170.84,156.71,162.9,158.08,162.2,165.92Z" style="opacity:0.7000000000000001" /><polygon points="168.23 392.64 168.19 401.4 160.85 401.4 160.88 392.64 168.23 392.64" style="fill:#ce6f64" /><polygon points="119.74 392.64 127.09 392.64 125.52 401.4 118.17 401.4 119.74 392.64" style="fill:#ce6f64" /><path d="M158.85,222.78s-6.16,56.14-9.93,77.17c-4.12,23-20,99.76-20,99.76H115.42S125,324.84,127,302c2.15-24.75,6.54-79.26,6.54-79.26Z" style="fill:#6D28D9" /><path d="M158.85,222.78s-6.16,56.14-9.93,77.17c-4.12,23-20,99.76-20,99.76H115.42S125,324.84,127,302c2.15-24.75,6.54-79.26,6.54-79.26Z" style="fill:#fafafa;opacity:0.6000000000000001" /><path d="M130.83,394.75c.06,0-1.19,5.17-1.19,5.17H114.51l.1-4.61Z" style="fill:#6D28D9" /><path d="M130.83,394.75c.06,0-1.19,5.17-1.19,5.17H114.51l.1-4.61Z" style="fill:#fafafa;opacity:0.1" /><path d="M154.36,242.78c-9.57,1.89-7.16,37.84-5.29,56.33,2.28-13.07,5.38-38.22,7.47-56.07A3.34,3.34,0,0,0,154.36,242.78Z" style="fill:#6D28D9" /><path d="M154.36,242.78c-9.57,1.89-7.16,37.84-5.29,56.33,2.28-13.07,5.38-38.22,7.47-56.07A3.34,3.34,0,0,0,154.36,242.78Z" style="fill:#fafafa;opacity:0.4" /><path d="M172.79,222.78s3.14,54.92,3.2,77.33c.07,23.3-5.12,99.6-5.12,99.6H158.42s-3.35-74.94-4.79-97.82c-1.56-24.95-6.67-79.11-6.67-79.11Z" style="fill:#6D28D9" /><path d="M172.79,222.78s3.14,54.92,3.2,77.33c.07,23.3-5.12,99.6-5.12,99.6H158.42s-3.35-74.94-4.79-97.82c-1.56-24.95-6.67-79.11-6.67-79.11Z" style="fill:#fafafa;opacity:0.6000000000000001" /><path d="M175.8,215.72l-3.49.28a1.92,1.92,0,0,0-1.68,2.46l1.44,4.85a2.56,2.56,0,0,0,4,1.28,13.09,13.09,0,0,0,3.73-6.21Z" style="fill:#e4897b" /><path d="M167.92,390.77h0a.14.14,0,0,1-.12-.14c1.38-21.11,4.58-72.2,4.52-90.52,0-18.75-2.28-60.69-3-73.1a.12.12,0,0,1,.12-.13.13.13,0,0,1,.13.12c.68,12.41,2.91,54.35,3,73.11.06,18.33-3.14,69.42-4.52,90.54A.12.12,0,0,1,167.92,390.77Z" style="fill:#6D28D9" /><path d="M167.92,390.77h0a.14.14,0,0,1-.12-.14c1.38-21.11,4.58-72.2,4.52-90.52,0-18.75-2.28-60.69-3-73.1a.12.12,0,0,1,.12-.13.13.13,0,0,1,.13.12c.68,12.41,2.91,54.35,3,73.11.06,18.33-3.14,69.42-4.52,90.54A.12.12,0,0,1,167.92,390.77Z" style="fill:#fafafa;opacity:0.30000000000000004" /><path d="M173.07,394.75c.06,0-.5,5.17-.5,5.17H157.43l-.59-4.61Z" style="fill:#6D28D9" /><path d="M173.07,394.75c.06,0-.5,5.17-.5,5.17H157.43l-.59-4.61Z" style="fill:#fafafa;opacity:0.1" /></g></svg>
